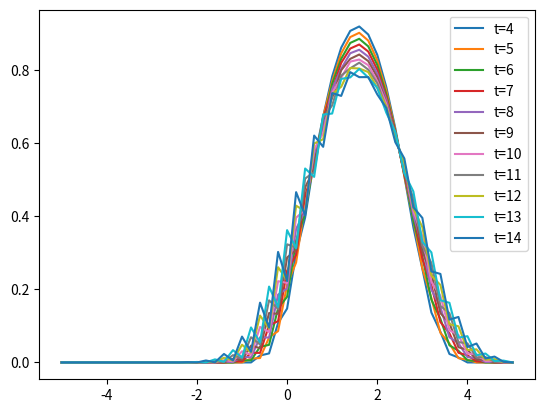

This figure's Python source:
import numpy as np
import matplotlib.pyplot as plt


## Projet 14


# Paramètres
J=50
L=5
T=1
N=45

X=np.linspace(-L,L,J+1)
time=np.linspace(0,T,N+1)


#Condition initiale

def u(x):
    return np.sin(x)*[x>0]*[x<np.pi]


#Schéma explicite

def schéma_explicite(J,L,T,N,u):
    dt=T/N
    dx=2*L/J
    a=dt/(dx**2)
    
    B=2*np.diag(np.ones(J-1))-np.diag(np.ones(J-2),1)-np.diag(np.ones(J-2),-1)
    A=np.eye(J-1)-a*B
    C=np.zeros(J-1)
    
    v=np.zeros((N+1,J+1))
    v[0]=u(X)
    for n in range(0,N):
        C=v[n,1:-1]*(1-v[n,1:-1])
        v[n+1,1:-1]=np.dot(A,v[n,1:-1])+dt*C
    
    
    for n in range(4,15):
        plt.plot(X,v[n], label=f't={n}')
    plt.legend()
    plt.show()


#Schéma semi-implicite : Crank-Nicolson

def schéma_CN(J,L,T,N,u):
    dt=T/N
    dx=2*L/J
    a=dt/(2*dx**2)
    b=1+2*a
    c=1-2*a
    
    A=b*np.diag(np.ones(J-1))-a*np.diag(np.ones(J-2),1)-a*np.diag(np.ones(J-2),-1)
    B=c*np.diag(np.ones(J-1))+a*np.diag(np.ones(J-2),1)+a*np.diag(np.ones(J-2),-1)
    
    v=np.zeros((N+1,J+1))
    v[0]=u(X)
    for n in range(0,N):
        C=v[n,1:-1]*(1-v[n,1:-1])
        v[n+1,1:-1]=np.linalg.solve(A,np.dot(B,v[n,1:-1])+dt*C)
    
    for n in range(1,6):
        plt.plot(X,v[100*n], label=f't={100*n}')
    plt.legend()
    plt.show()

plt.close()
schéma_explicite(J, L, T, N, u)
